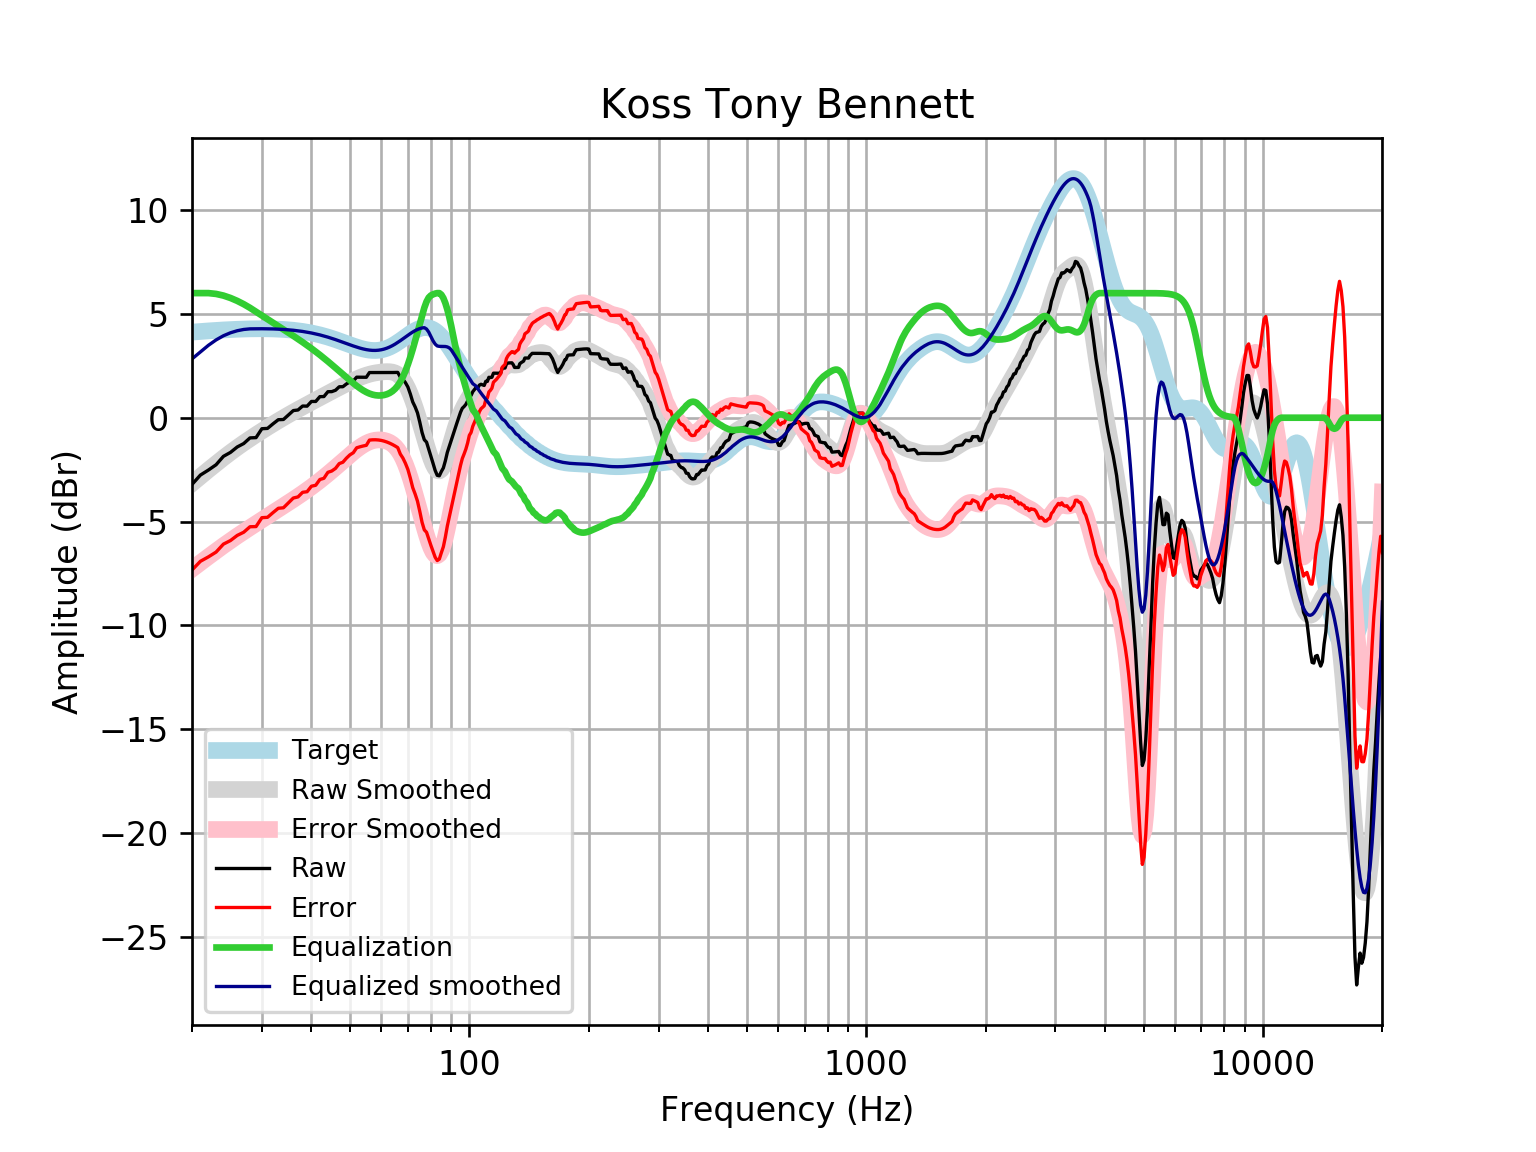

The data file committed next to this chart (first rows):
frequency, raw, error, smoothed, error_smoothed, equalization, equalized_raw, equalized_smoothed, target
20, -3.214, -7.335, -3.169, -7.29, 6, 2.786, 2.831, 4.121
21, -2.762, -6.914, -2.831, -6.984, 6, 3.238, 3.169, 4.152
22, -2.52, -6.701, -2.513, -6.694, 6, 3.48, 3.487, 4.18
23, -2.265, -6.47, -2.214, -6.42, 5.961, 3.696, 3.746, 4.205
24, -1.861, -6.087, -1.935, -6.162, 5.881, 4.02, 3.946, 4.227
25, -1.671, -5.916, -1.677, -5.922, 5.766, 4.095, 4.089, 4.245
26, -1.41, -5.669, -1.438, -5.698, 5.626, 4.216, 4.188, 4.259
27, -1.244, -5.514, -1.217, -5.488, 5.467, 4.223, 4.249, 4.271
28, -0.9717, -5.25, -1.012, -5.29, 5.29, 4.319, 4.279, 4.278
29, -0.9595, -5.242, -0.8196, -5.103, 5.103, 4.143, 4.283, 4.283
30, -0.5304, -4.814, -0.6385, -4.922, 4.922, 4.392, 4.284, 4.284
31, -0.5151, -4.796, -0.4669, -4.748, 4.748, 4.233, 4.281, 4.281
32, -0.2954, -4.57, -0.304, -4.579, 4.579, 4.284, 4.275, 4.275
33, -0.09622, -4.361, -0.1492, -4.414, 4.414, 4.318, 4.265, 4.265
34, -0.08567, -4.337, -0.002211, -4.253, 4.253, 4.168, 4.251, 4.251
35, 0.1328, -4.1, 0.1372, -4.096, 4.096, 4.229, 4.233, 4.233
36, 0.343, -3.868, 0.2695, -3.942, 3.942, 4.285, 4.211, 4.211
37, 0.3715, -3.814, 0.3955, -3.789, 3.789, 4.161, 4.185, 4.185
38, 0.5621, -3.593, 0.5161, -3.638, 3.638, 4.2, 4.154, 4.155
39, 0.5565, -3.563, 0.6324, -3.486, 3.486, 4.043, 4.119, 4.12
40, 0.782, -3.298, 0.7451, -3.334, 3.334, 4.116, 4.079, 4.08
41, 0.7828, -3.254, 0.8548, -3.181, 3.181, 3.963, 4.035, 4.037
42, 1.014, -2.975, 0.9618, -3.025, 3.025, 4.039, 3.987, 3.989
43, 1.019, -2.918, 1.066, -2.869, 2.869, 3.888, 3.935, 3.937
44, 1.252, -2.63, 1.168, -2.712, 2.712, 3.964, 3.88, 3.881
45, 1.256, -2.567, 1.266, -2.555, 2.555, 3.811, 3.821, 3.823
46, 1.323, -2.439, 1.362, -2.399, 2.399, 3.721, 3.76, 3.762
47, 1.49, -2.21, 1.455, -2.243, 2.243, 3.733, 3.698, 3.7
48, 1.492, -2.144, 1.544, -2.09, 2.09, 3.583, 3.635, 3.636
49, 1.625, -1.948, 1.631, -1.941, 1.941, 3.567, 3.572, 3.574
50, 1.723, -1.789, 1.714, -1.797, 1.797, 3.52, 3.512, 3.512
51, 1.769, -1.685, 1.794, -1.66, 1.66, 3.429, 3.454, 3.454
52, 1.951, -1.449, 1.867, -1.533, 1.533, 3.484, 3.4, 3.4
53, 1.95, -1.401, 1.935, -1.417, 1.417, 3.367, 3.352, 3.351
54, 1.948, -1.361, 1.996, -1.315, 1.315, 3.264, 3.311, 3.31
55, 1.947, -1.329, 2.048, -1.23, 1.23, 3.177, 3.279, 3.276
56, 2.174, -1.078, 2.093, -1.162, 1.162, 3.337, 3.255, 3.253
57, 2.174, -1.065, 2.129, -1.113, 1.113, 3.287, 3.242, 3.239
58, 2.174, -1.063, 2.159, -1.082, 1.082, 3.256, 3.24, 3.237
59, 2.174, -1.072, 2.182, -1.068, 1.068, 3.242, 3.25, 3.246
60, 2.173, -1.095, 2.2, -1.072, 1.072, 3.245, 3.272, 3.268
61, 2.173, -1.129, 2.213, -1.093, 1.093, 3.266, 3.305, 3.301
62, 2.173, -1.173, 2.218, -1.132, 1.132, 3.305, 3.35, 3.346
63, 2.174, -1.228, 2.214, -1.192, 1.192, 3.366, 3.406, 3.402
64, 2.176, -1.291, 2.195, -1.276, 1.276, 3.453, 3.471, 3.468
65, 2.179, -1.362, 2.153, -1.391, 1.391, 3.57, 3.545, 3.542
66, 2.181, -1.441, 2.083, -1.542, 1.542, 3.723, 3.625, 3.622
67, 1.954, -1.754, 1.976, -1.733, 1.733, 3.686, 3.709, 3.707
68, 1.853, -1.942, 1.829, -1.967, 1.967, 3.82, 3.796, 3.796
69, 1.69, -2.194, 1.639, -2.245, 2.245, 3.935, 3.884, 3.884
70, 1.478, -2.492, 1.406, -2.563, 2.563, 4.041, 3.97, 3.97
71, 1.142, -2.911, 1.134, -2.917, 2.917, 4.058, 4.051, 4.053
72, 0.7583, -3.37, 0.8294, -3.296, 3.296, 4.055, 4.126, 4.128
73, 0.5221, -3.673, 0.4982, -3.694, 3.694, 4.216, 4.192, 4.195
74, 0.2358, -4.016, 0.1477, -4.1, 4.1, 4.336, 4.248, 4.251
75, -0.2134, -4.509, -0.2155, -4.507, 4.507, 4.293, 4.291, 4.295
76, -0.7121, -5.038, -0.5854, -4.907, 4.907, 4.194, 4.321, 4.325
77, -1.061, -5.401, -0.9557, -5.292, 5.292, 4.231, 4.336, 4.341
78, -1.176, -5.516, -1.318, -5.655, 5.588, 4.412, 4.27, 4.34
79, -1.516, -5.84, -1.663, -5.983, 5.785, 4.269, 4.122, 4.324
... 553 more rows
